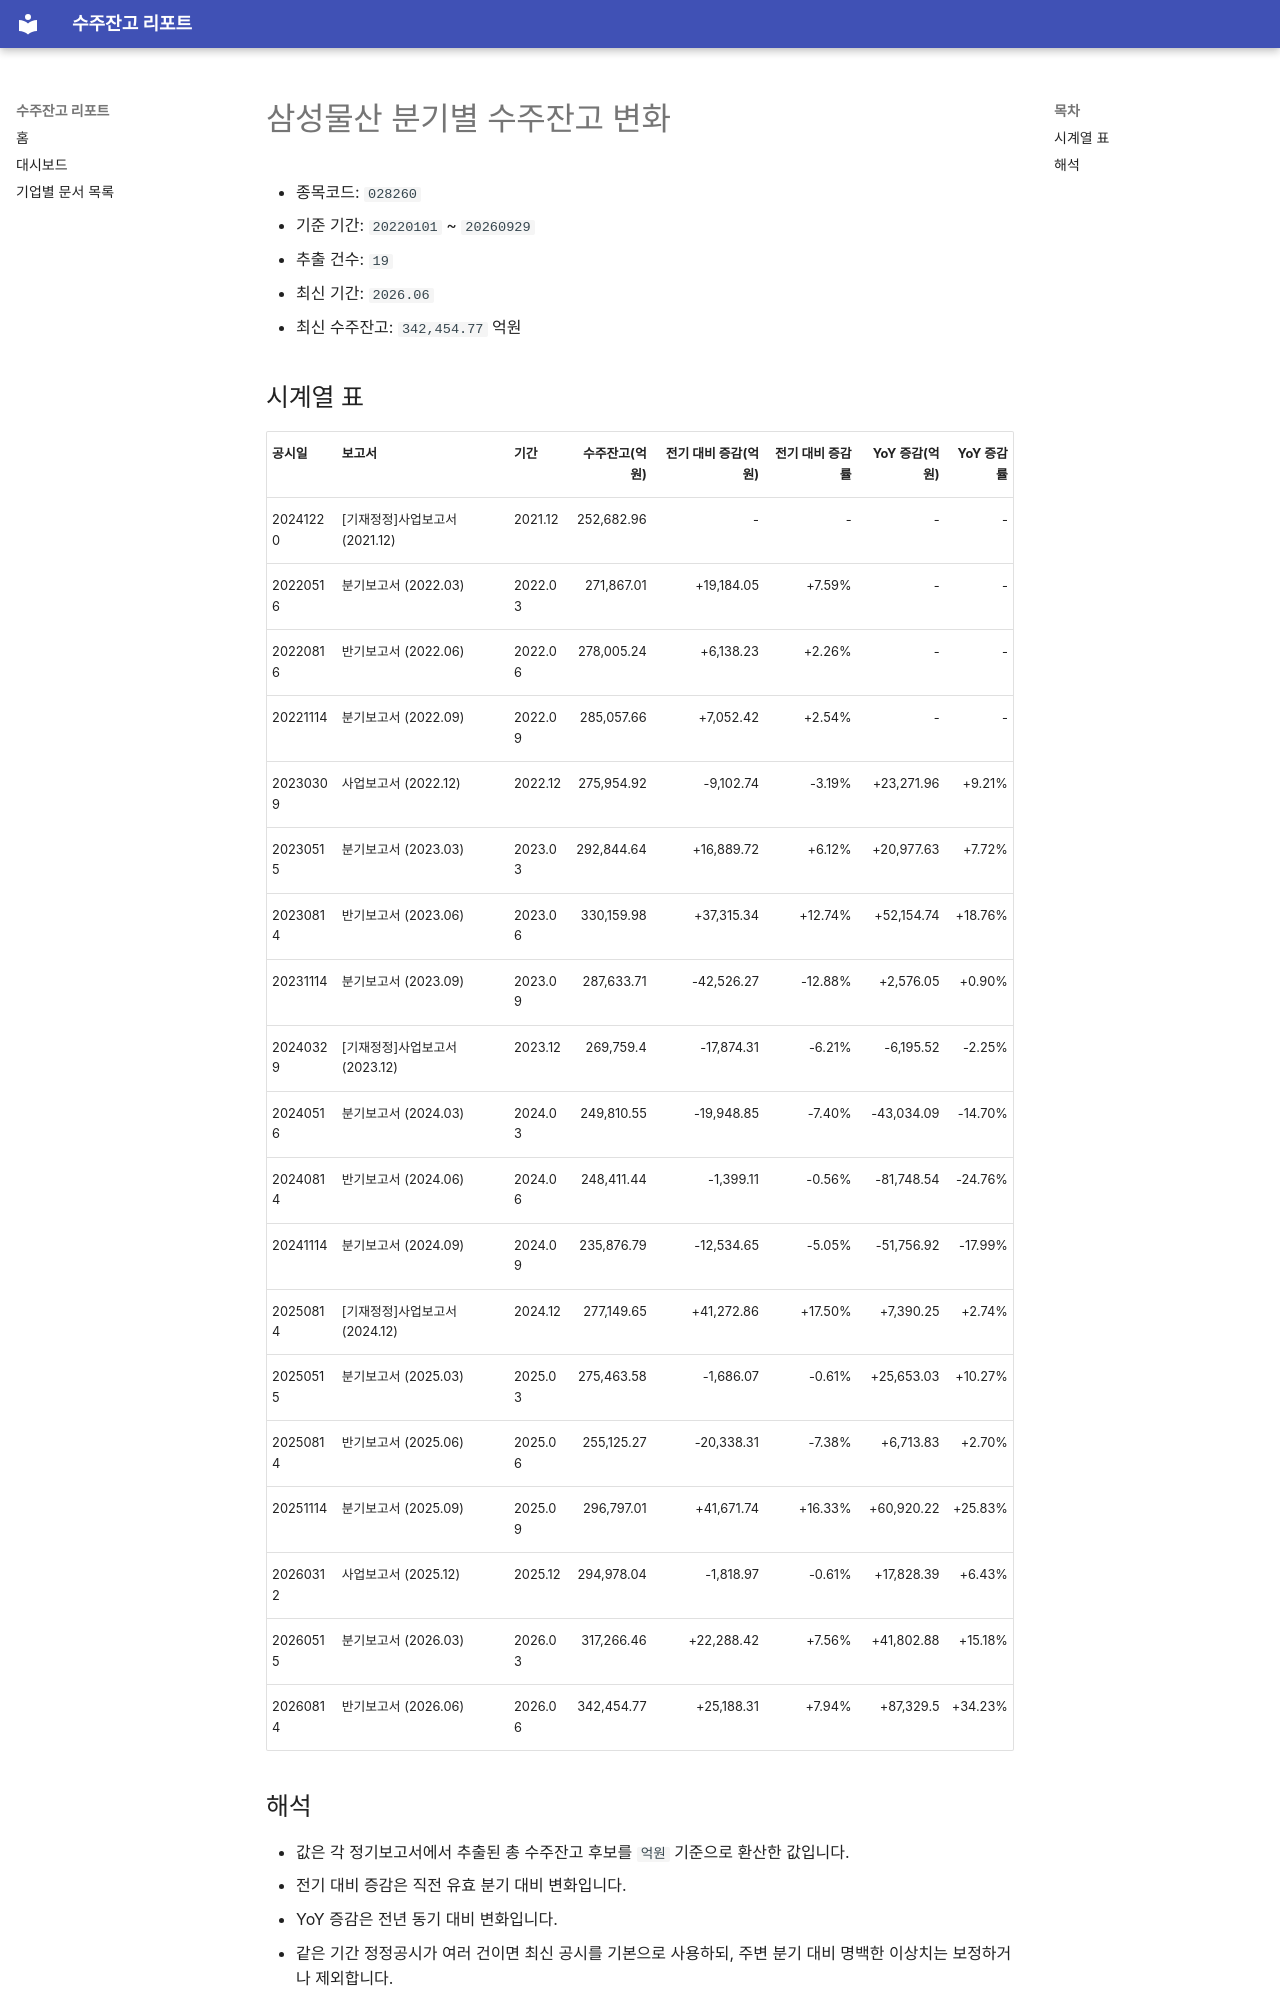

repository: agent-jaden/order-backlog-dashboard · page: companies/삼성물산_수주잔고(028260)/index.html · generator: mkdocs

# 삼성물산 분기별 수주잔고 변화

- 종목코드: `028260`
- 기준 기간: `20220101` ~ `20260929`
- 추출 건수: `19`
- 최신 기간: `2026.06`
- 최신 수주잔고: `342,454.77` 억원

## 시계열 표

| 공시일 | 보고서 | 기간 | 수주잔고(억원) | 전기 대비 증감(억원) | 전기 대비 증감률 | YoY 증감(억원) | YoY 증감률 |
| --- | --- | --- | ---: | ---: | ---: | ---: | ---: |
| 20241220 | [기재정정]사업보고서 (2021.12) | 2021.12 | 252,682.96 | - | - | - | - |
| 20220516 | 분기보고서 (2022.03) | 2022.03 | 271,867.01 | +19,184.05 | +7.59% | - | - |
| 20220816 | 반기보고서 (2022.06) | 2022.06 | 278,005.24 | +6,138.23 | +2.26% | - | - |
| 20221114 | 분기보고서 (2022.09) | 2022.09 | 285,057.66 | +7,052.42 | +2.54% | - | - |
| 20230309 | 사업보고서 (2022.12) | 2022.12 | 275,954.92 | -9,102.74 | -3.19% | +23,271.96 | +9.21% |
| 20230515 | 분기보고서 (2023.03) | 2023.03 | 292,844.64 | +16,889.72 | +6.12% | +20,977.63 | +7.72% |
| 20230814 | 반기보고서 (2023.06) | 2023.06 | 330,159.98 | +37,315.34 | +12.74% | +52,154.74 | +18.76% |
| 20231114 | 분기보고서 (2023.09) | 2023.09 | 287,633.71 | -42,526.27 | -12.88% | +2,576.05 | +0.90% |
| 20240329 | [기재정정]사업보고서 (2023.12) | 2023.12 | 269,759.4 | -17,874.31 | -6.21% | -6,195.52 | -2.25% |
| 20240516 | 분기보고서 (2024.03) | 2024.03 | 249,810.55 | -19,948.85 | -7.40% | -43,034.09 | -14.70% |
| 20240814 | 반기보고서 (2024.06) | 2024.06 | 248,411.44 | -1,399.11 | -0.56% | -81,748.54 | -24.76% |
| 20241114 | 분기보고서 (2024.09) | 2024.09 | 235,876.79 | -12,534.65 | -5.05% | -51,756.92 | -17.99% |
| 20250814 | [기재정정]사업보고서 (2024.12) | 2024.12 | 277,149.65 | +41,272.86 | +17.50% | +7,390.25 | +2.74% |
| 20250515 | 분기보고서 (2025.03) | 2025.03 | 275,463.58 | -1,686.07 | -0.61% | +25,653.03 | +10.27% |
| 20250814 | 반기보고서 (2025.06) | 2025.06 | 255,125.27 | -20,338.31 | -7.38% | +6,713.83 | +2.70% |
| 20251114 | 분기보고서 (2025.09) | 2025.09 | 296,797.01 | +41,671.74 | +16.33% | +60,920.22 | +25.83% |
| 20260312 | 사업보고서 (2025.12) | 2025.12 | 294,978.04 | -1,818.97 | -0.61% | +17,828.39 | +6.43% |
| 20260515 | 분기보고서 (2026.03) | 2026.03 | 317,266.46 | +22,288.42 | +7.56% | +41,802.88 | +15.18% |
| 20260814 | 반기보고서 (2026.06) | 2026.06 | 342,454.77 | +25,188.31 | +7.94% | +87,329.5 | +34.23% |
